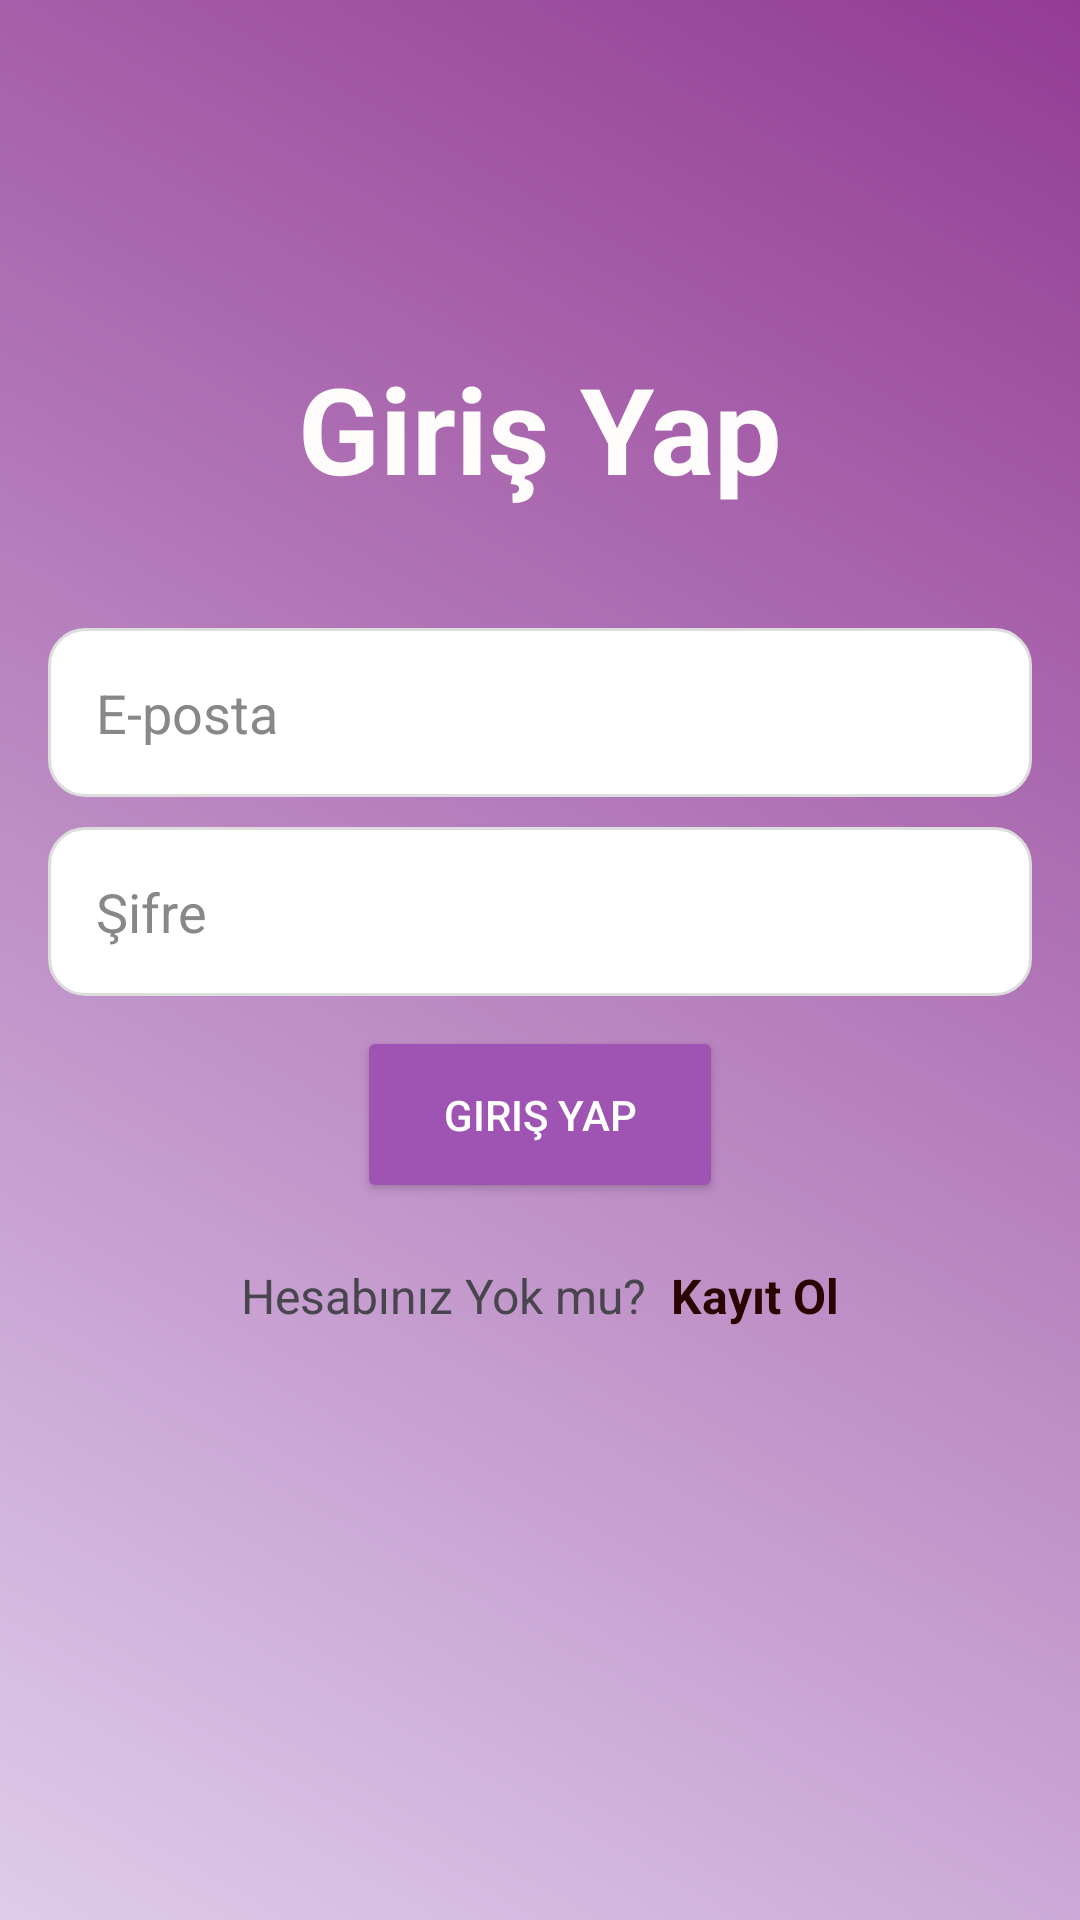

Produce the Android XML layout that renders to this screen, including the resource entries it uses.
<!-- AndroidManifest.xml: application theme Theme.ModiBot -->
<!-- res/layout/fragment_login.xml -->
<?xml version="1.0" encoding="utf-8"?>
<androidx.constraintlayout.widget.ConstraintLayout
    xmlns:android="http://schemas.android.com/apk/res/android"
    xmlns:app="http://schemas.android.com/apk/res-auto"
    xmlns:tools="http://schemas.android.com/tools"
    android:layout_width="match_parent"
    android:layout_height="match_parent"
    android:padding="16dp"
    tools:context=".User.Login.Login"
    android:background="@drawable/gradient_background"

    >

    
    <TextView
        android:id="@+id/textView3"
        android:layout_width="wrap_content"
        android:layout_height="wrap_content"
        android:text="Giriş Yap"
        android:textSize="40sp"
        android:textColor="#FFFCFC"
        android:textStyle="bold"
        android:gravity="center"
        app:layout_constraintTop_toTopOf="parent"
        app:layout_constraintStart_toStartOf="parent"
        app:layout_constraintEnd_toEndOf="parent"
        android:layout_marginTop="100dp" />

    
    <EditText
        android:id="@+id/emailInput"
        android:layout_width="match_parent"
        android:layout_height="wrap_content"
        android:layout_marginBottom="20dp"
        android:background="@drawable/rounded_edittext"
        android:hint="E-posta"
        android:inputType="textEmailAddress"
        android:padding="16dp"
        android:textColorHint="#888888"
        app:layout_constraintTop_toBottomOf="@id/textView3"
        app:layout_constraintStart_toStartOf="parent"
        app:layout_constraintEnd_toEndOf="parent"
        android:layout_marginTop="40dp"/>

    <EditText
        android:id="@+id/passwordInput"
        android:layout_width="match_parent"
        android:layout_height="wrap_content"
        android:layout_marginBottom="20dp"
        android:background="@drawable/rounded_edittext"
        android:hint="Şifre"
        android:inputType="textPassword"
        android:padding="16dp"
        android:textColorHint="#888888"
        app:layout_constraintTop_toBottomOf="@id/emailInput"
        app:layout_constraintStart_toStartOf="parent"
        app:layout_constraintEnd_toEndOf="parent"
        android:layout_marginTop="10dp"/>

    
    <Button
        android:id="@+id/loginButton"
        android:layout_width="122dp"
        android:layout_height="59dp"
        android:layout_gravity="center"
        android:layout_marginTop="10dp"
        android:backgroundTint="#9F54B3"
        android:onClick="login"
        android:padding="16dp"
        android:text="Giriş Yap"
        android:textColor="#FFFFFF"
        app:layout_constraintEnd_toEndOf="parent"
        app:layout_constraintStart_toStartOf="parent"
        app:layout_constraintTop_toBottomOf="@id/passwordInput" />

    
    <LinearLayout
        android:layout_width="wrap_content"
        android:layout_height="wrap_content"
        android:orientation="horizontal"
        android:layout_marginTop="20dp"
        android:gravity="center"
        app:layout_constraintTop_toBottomOf="@id/loginButton"
        app:layout_constraintStart_toStartOf="parent"
        app:layout_constraintEnd_toEndOf="parent">

        <TextView
            android:layout_width="wrap_content"
            android:layout_height="wrap_content"
            android:text="Hesabınız Yok mu?"
            android:textSize="16sp"
            android:layout_marginEnd="8dp" />

        <TextView
            android:id="@+id/kayitOlLink"
            android:layout_width="wrap_content"
            android:layout_height="wrap_content"
            android:onClick="kayitOl"
            android:text="Kayıt Ol"
            android:textColor="#2A0302"
            android:textSize="16sp"
            android:textStyle="bold" />
    </LinearLayout>

</androidx.constraintlayout.widget.ConstraintLayout>
<!-- resources referenced by this layout -->
<resources>
  <!-- drawable gradient_background (drawable) -->
  <?xml version="1.0" encoding="utf-8"?>
  <layer-list
      xmlns:android="http://schemas.android.com/apk/res/android">
      <item>
          <shape android:shape="rectangle">
              <gradient
                  android:angle="45"
                  android:startColor="#DECCEB"
                  android:endColor="#933c94"
                  android:type="linear" />
          </shape>
      </item>
  </layer-list>
  <!-- drawable rounded_edittext (drawable) -->
  <?xml version="1.0" encoding="utf-8"?>
  <shape xmlns:android="http://schemas.android.com/apk/res/android">
      <solid android:color="#FFFFFF" />
      <corners android:radius="12dp" />
      <stroke
          android:width="1dp"
          android:color="#DDDDDD" />
  </shape>
  <style name="Theme.ModiBot" parent="Base.Theme.ModiBot" />
  <style name="Base.Theme.ModiBot" parent="Theme.Material3.DayNight.NoActionBar">
          
          
      </style>
</resources>
